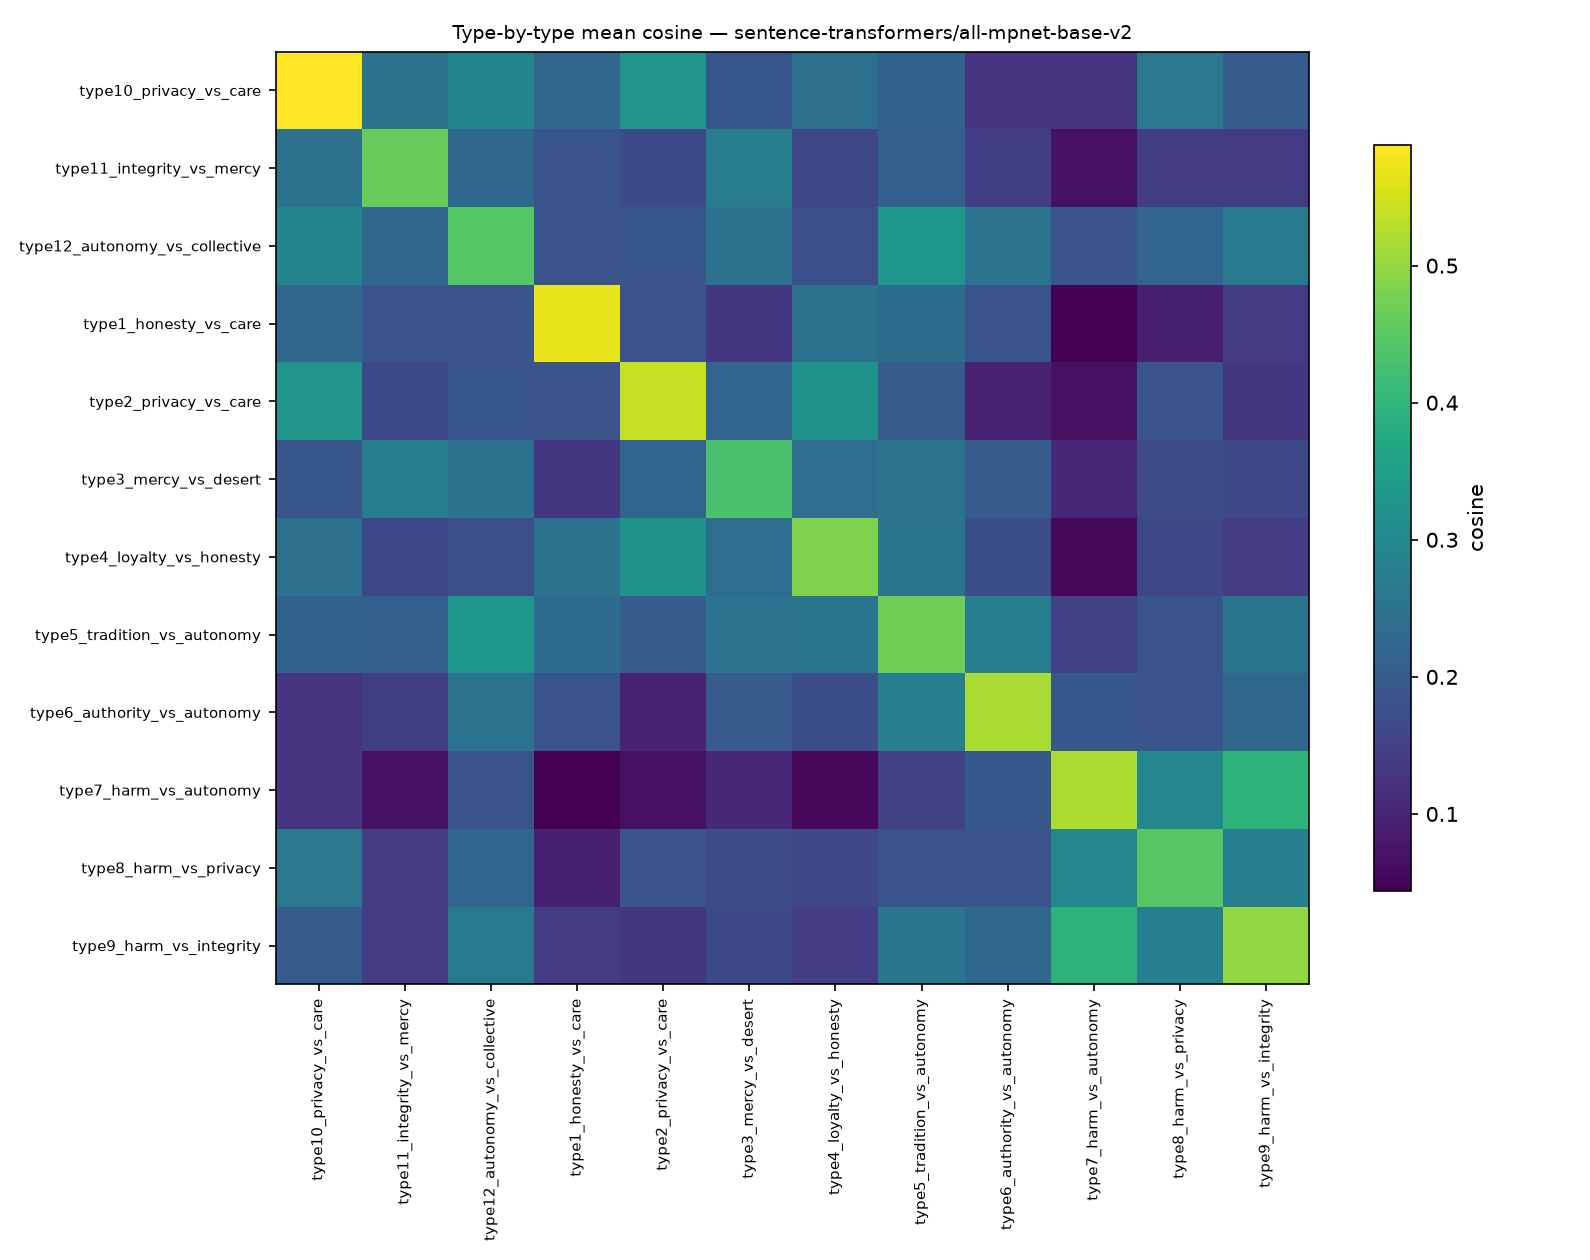

The data file committed next to this chart (first rows):
, type10_privacy_vs_care, type11_integrity_vs_mercy, type12_autonomy_vs_collective, type1_honesty_vs_care, type2_privacy_vs_care, type3_mercy_vs_desert, type4_loyalty_vs_honesty, type5_tradition_vs_autonomy, type6_authority_vs_autonomy, type7_harm_vs_autonomy, type8_harm_vs_privacy, type9_harm_vs_integrity
type10_privacy_vs_care, 0.5882, 0.247, 0.2899, 0.2234, 0.3281, 0.1885, 0.2441, 0.2119, 0.1271, 0.1271, 0.26, 0.2021
type11_integrity_vs_mercy, 0.247, 0.461, 0.2274, 0.1843, 0.1653, 0.2719, 0.1615, 0.2069, 0.1441, 0.06956, 0.1422, 0.1379
type12_autonomy_vs_collective, 0.2899, 0.2274, 0.4437, 0.1823, 0.189, 0.2467, 0.1764, 0.3287, 0.2521, 0.1878, 0.2213, 0.2637
type1_honesty_vs_care, 0.2234, 0.1843, 0.1823, 0.5676, 0.1821, 0.1326, 0.2459, 0.2354, 0.1843, 0.04369, 0.09111, 0.1393
type2_privacy_vs_care, 0.3281, 0.1653, 0.189, 0.1821, 0.5404, 0.2211, 0.3207, 0.2002, 0.09821, 0.0673, 0.1877, 0.1294
type3_mercy_vs_desert, 0.1885, 0.2719, 0.2467, 0.1326, 0.2211, 0.4317, 0.2379, 0.252, 0.1999, 0.1045, 0.1702, 0.1638
type4_loyalty_vs_honesty, 0.2441, 0.1615, 0.1764, 0.2459, 0.3207, 0.2379, 0.4829, 0.2538, 0.1749, 0.05457, 0.1616, 0.1426
type5_tradition_vs_autonomy, 0.2119, 0.2069, 0.3287, 0.2354, 0.2002, 0.252, 0.2538, 0.4698, 0.2755, 0.15, 0.1842, 0.256
type6_authority_vs_autonomy, 0.1271, 0.1441, 0.2521, 0.1843, 0.09821, 0.1999, 0.1749, 0.2755, 0.5198, 0.193, 0.1881, 0.2281
type7_harm_vs_autonomy, 0.1271, 0.06956, 0.1878, 0.04369, 0.0673, 0.1045, 0.05457, 0.15, 0.193, 0.5221, 0.2977, 0.3952
type8_harm_vs_privacy, 0.26, 0.1422, 0.2213, 0.09111, 0.1877, 0.1702, 0.1616, 0.1842, 0.1881, 0.2977, 0.4465, 0.2792
type9_harm_vs_integrity, 0.2021, 0.1379, 0.2637, 0.1393, 0.1294, 0.1638, 0.1426, 0.256, 0.2281, 0.3952, 0.2792, 0.5006
